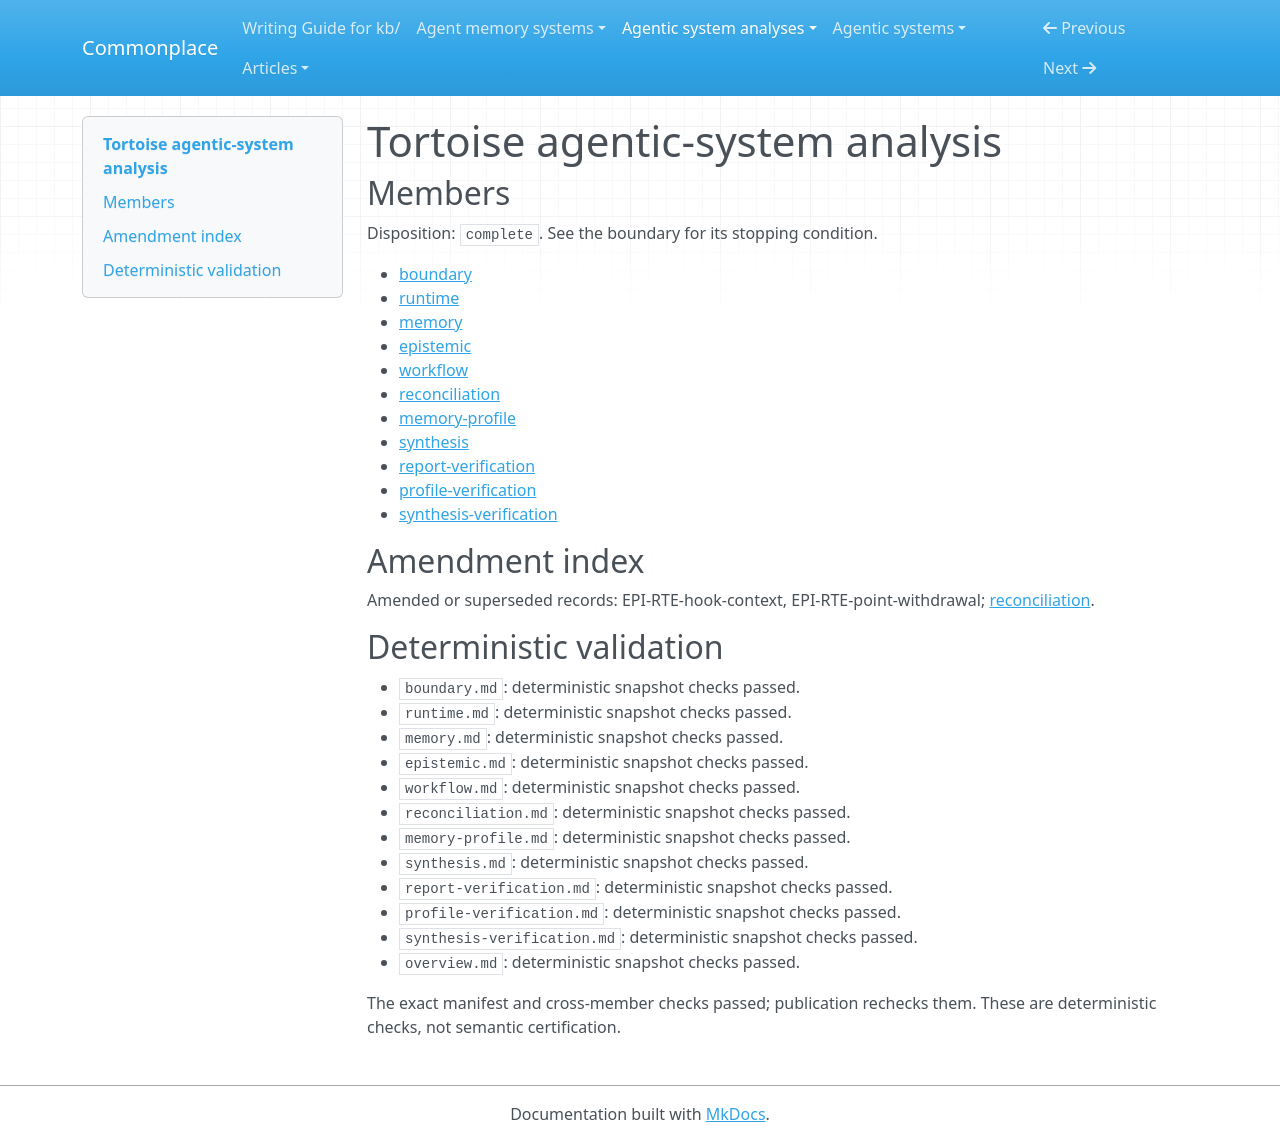

repository: zby/commonplace · page: agentic-system-analyses/retained/daniel-ospina--tortoise/overview/index.html · generator: mkdocs

---
type: agentic-system-analyses/types/agentic-system-analysis-overview.md
description: Tortoise turns session traces into graph memory and supplies bounded
  pointers to later model work; source addressing and correction controls do not establish
  factual warrant or improved performance.
run-id: AAS-2026-10-30-tortoise-0c919b4ca77d-01
result-disposition: complete
target-class: memory/knowledge/context-engineering system
boundary-kind: complete artifact, partial loop
reviewed-boundary: 54922a800f96858935b58ef250da569a4896df44
analysis-cutoff: '2026-10-30'
evidence-tier: code-grounded
system: Tortoise
run-date: '2026-10-30'
inputs-commit: b82ba30b4bf45b63601fe2434e6e9ba900b53e41
---

# Tortoise agentic-system analysis

## Members

Disposition: `complete`. See the boundary for its stopping condition.

- [boundary](./boundary.md)
- [runtime](./runtime.md)
- [memory](./memory.md)
- [epistemic](./epistemic.md)
- [workflow](./workflow.md)
- [reconciliation](./reconciliation.md)
- [memory-profile](./memory-profile.md)
- [synthesis](./synthesis.md)
- [report-verification](./report-verification.md)
- [profile-verification](./profile-verification.md)
- [synthesis-verification](./synthesis-verification.md)

## Amendment index

Amended or superseded records: EPI-RTE-hook-context, EPI-RTE-point-withdrawal; [reconciliation](reconciliation.md).

## Deterministic validation

- `boundary.md`: deterministic snapshot checks passed.
- `runtime.md`: deterministic snapshot checks passed.
- `memory.md`: deterministic snapshot checks passed.
- `epistemic.md`: deterministic snapshot checks passed.
- `workflow.md`: deterministic snapshot checks passed.
- `reconciliation.md`: deterministic snapshot checks passed.
- `memory-profile.md`: deterministic snapshot checks passed.
- `synthesis.md`: deterministic snapshot checks passed.
- `report-verification.md`: deterministic snapshot checks passed.
- `profile-verification.md`: deterministic snapshot checks passed.
- `synthesis-verification.md`: deterministic snapshot checks passed.
- `overview.md`: deterministic snapshot checks passed.

The exact manifest and cross-member checks passed; publication rechecks them. These are deterministic checks, not semantic certification.
